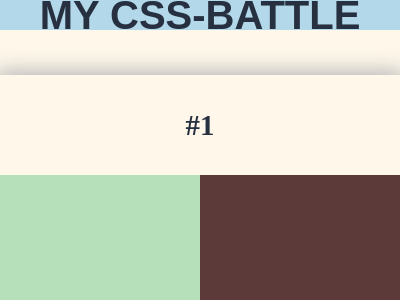

Write the HTML and CSS that draws this image.

<!-- file: css-battle.html -->
<!DOCTYPE html>
<html lang="en">
  <head>
    <meta charset="UTF-8" />
    <meta http-equiv="X-UA-Compatible" content="IE=edge" />
    <meta name="viewport" content="width=device-width, initial-scale=1.0" />
    <title>Document</title>
    <link rel="stylesheet" href="css-battle.css" />
  </head>
  <body>
    <header>
      <div class="h1-container">
        <h1>my css-battle</h1>
      </div>
    </header>

    <main>
      <div class="flex-container">
        <div class="flex-element first">
          <h2>#1</h2>
          <div class="element-window">
            <div class="square"></div>
          </div>
        </div>
      
        <div class="flex-element second">
          <h2>#2</h2>
          <div class="element-window">
            <div class="first-box box"></div>
            <div class="second-box box"></div>
          </div>
        </div>
      
        <div class="flex-element third">
          <h2>#3</h2>
          <div class="element-window">
            <div class="rectangle">
              <div class="blue-circle">
                <div class="yellow-circle"></div>
              </div>
            </div>
          </div>
        </div>

        <div class="flex-element fourth">
          <h2>#4</h2>
          <div class="element-window">
            <div class="wrapper">
              <div class="first-down"></div>
              <div class="second-up"></div>
              <div class="third-down"></div>
            </div>
          </div>
        </div>
      
        <div class="flex-element fifth">
          <h2>#5</h2>
          <div class="element-window">
            <div class="one"></div>
            <div class="two"></div>
            <div class="three"></div>
          </div>
        </div>
      
        <div class="flex-element sixth">
          <h2>#6</h2>
          <div class="element-window">
            <div class="container">
              <div class="first-slice"></div>
              <div class="second-slice"></div>
              <div class="third-slice"></div>
              <div class="fourth-slice"></div>
              </div>
          </div>
        </div>
      
        </div>
        
      </div>
    </main>
  </body>
</html>


/* file: css-battle.css */
* {
  margin: 0;
}
/* ------------------------------------------------------
                            HEADER                       
---------------------------------------------------------*/
header {
  background-color: #b2d8e9;
  height: 10vh;
}

h1 {
  /* height: 100%; */
  max-width: 1400px;
  margin: auto;
  text-align: center;
  line-height: 10vh;
  font-size: 2.5em;
  color: #263040;
  text-transform: uppercase;
  font-family: "Gill Sans", "Gill Sans MT", Calibri, "Trebuchet MS", sans-serif;
}

/* ------------------------------------------------------
                           MAIN                       
---------------------------------------------------------*/
html {
  background-color: #fef7ea;
}

main {
  width: 100%;
}

.flex-container {
  max-width: 1400px;
  display: flex;
  justify-content: space-evenly;
  padding-top: 15vh;
  gap: 3em 0;
  flex-wrap: wrap;
  margin: auto;
}

/* ------------------------------------------------------
                          ELEMENTS                       
---------------------------------------------------------*/

.flex-element {
  width: 400px;
  height: 400px;
  box-shadow: 0 0 20px 4px rgb(184, 183, 183);
  overflow: hidden;
}

h2 {
  font-family: "Gill Sans", "Gill Sans MT", Calibri, "Trebuchet MS";
  line-height: 100px;
  font-size: 1.8em;
  text-align: center;
  color: #263040;
}

/* -----------#1-------------- */
.square {
  width: 200px;
  height: 200px;
  background-color: #b5e0ba;
}

.first .element-window {
  height: 300px;
  width: 400px;
  background-color: #5d3a3a;
}

/* -----------#2-------------- */
.second .element-window {
  height: 300px;
  width: 400px;
  background-color: #62374e;
}
.box {
  width: 50px;
  height: 50px;
  background-color: #fdc57b;
  box-shadow: 250px 0 #fdc57b;
  transform: translate(50px, 50px);
}
.second-box {
  transform: translate(50px, 150px);
}

/* -----------#3-------------- */
.third .element-window {
  background-color: #6592cf;
  height: 300px;
  width: 400px;
  display: flex;
  justify-content: center;
  align-items: center;
}

.rectangle {
  background-color: #243d83;
  width: 300px;
  height: 150px;
  display: flex;
}

.blue-circle {
  width: 151px;
  height: 151px;
  border-radius: 50%;
  background-color: #243d83;
  transform: translate(29px, -44px);
  border: 45px solid #6592cf;
}
.yellow-circle {
  height: 50px;
  width: 50px;
  background-color: #eeb850;
  border-radius: 50%;
  transform: translate(52px, 49px);
}

.wrapper {
  width: 308px;
  height: 200px;
  background-color: #62306d;
  transform: translate(4px);
  transform: translate(50px, 50px);
}
.first-down {
  height: 100px;
  width: 100px;
  border-radius: 0 0 50% 50%;
  background-color: #f7ec7d;
  display: inline-block;
  transform: translate(0, 102px);
}
.second-up {
  height: 100px;
  width: 100px;
  border-radius: 0 0 50% 50%;
  background-color: #f7ec7d;
  display: inline-block;
  transform: translate(-4px, 2px) rotate(180deg);
}
.third-down {
  height: 100px;
  width: 100px;
  border-radius: 0 0 50% 50%;
  background-color: #f7ec7d;
  display: inline-block;
  transform: translate(-8px, 102px);
}

/* -----------#4-------------- */
.fourth .element-window {
  background-color: #62306d;
  height: 300px;
  width: 400px;
}

/* -----------#5-------------- */
.fifth .element-window {
  background-color: #0b2429;
  height: 300px;
  width: 400px;
}
.one {
  width: 120px;
  height: 120px;
  background: #f3ac3c;
  border-radius: 50%;
  transform: translate(200px, 30px);
}
.two {
  width: 120px;
  height: 120px;
  background: #998235;
  border-radius: 50% 0 50% 50%;
  transform: translate(140px, -30px);
}
.three {
  width: 120px;
  height: 120px;
  background: #f3ac3c;
  border-radius: 50% 0 50% 50%;
  transform: translate(80px, -90px);
}

/* -----------#6-------------- */
.sixth .element-window {
  background-color: #e3516e;
  height: 300px;
  width: 400px;
}
.container {
  width: 200px;
  height: 200px;
  display: flex;
  background-color: #e3516e;
  flex-wrap: wrap;
  margin: auto;
  transform: translate(0, 50px);
}

.first-slice {
  width: 100px;
  height: 100px;
  background: #51b5a9;
  border-radius: 100% 0% 0 0;
}
.second-slice {
  width: 100px;
  height: 100px;
  background: #fade8b;
  border-radius: 0 100% 0 0;
}
.third-slice {
  width: 100px;
  height: 100px;
  background: #f7f3d7;
  border-radius: 0 0 0 100%;
}
